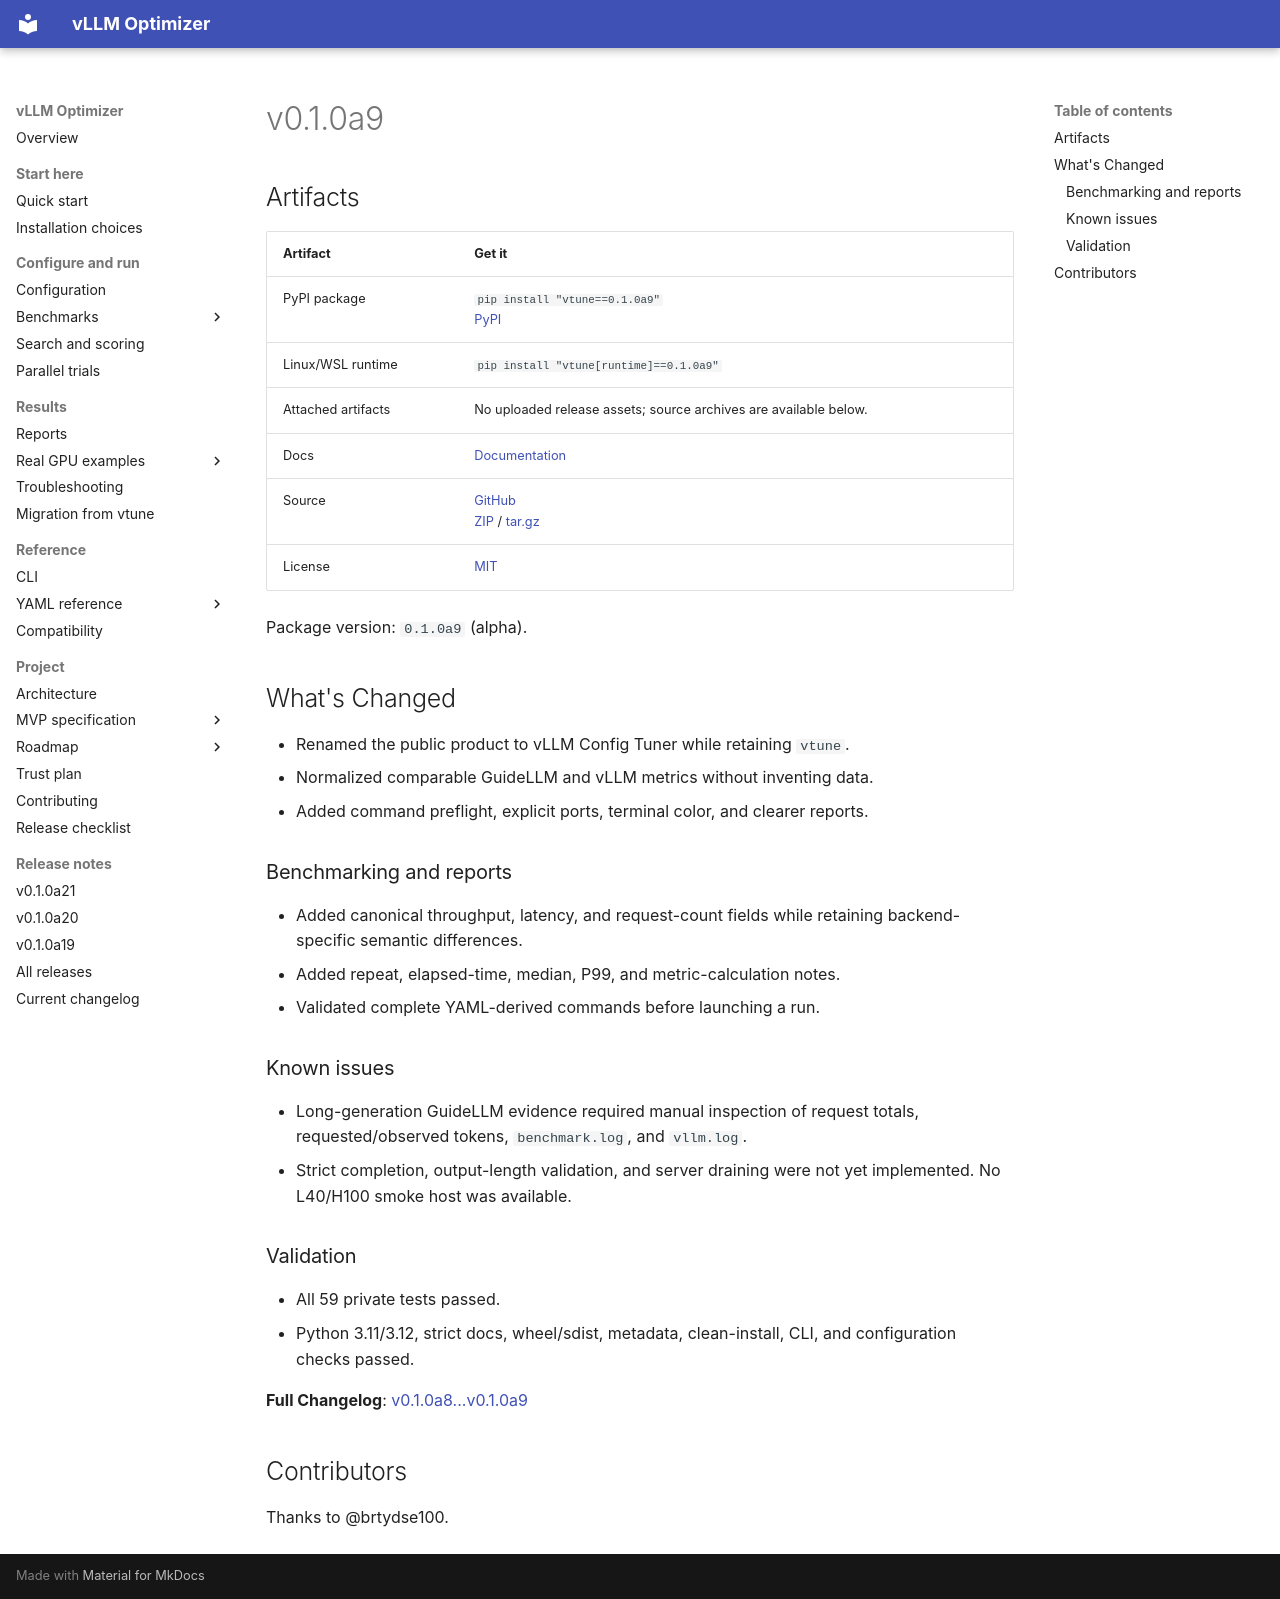

repository: brtydse100/vllm-optimizer · page: project/releases/v0.1.0a9/index.html · generator: mkdocs

# v0.1.0a9

## Artifacts

| Artifact | Get it |
| --- | --- |
| PyPI package | `pip install "vtune==0.1.0a9"`<br>[PyPI](https://pypi.org/project/vtune/0.1.0a9/) |
| Linux/WSL runtime | `pip install "vtune[runtime]==0.1.0a9"` |
| Attached artifacts | No uploaded release assets; source archives are available below. |
| Docs | [Documentation](https://github.com/brtydse100/vllm-optimizer/blob/v0.1.0a9/docs/index.md) |
| Source | [GitHub](https://github.com/brtydse100/vllm-optimizer/tree/v0.1.0a9)<br>[ZIP](https://github.com/brtydse100/vllm-optimizer/archive/refs/tags/v0.1.0a9.zip) / [tar.gz](https://github.com/brtydse100/vllm-optimizer/archive/refs/tags/v0.1.0a9.tar.gz) |
| License | [MIT](https://github.com/brtydse100/vllm-optimizer/blob/v0.1.0a9/LICENSE) |

Package version: `0.1.0a9` (alpha).

## What's Changed

- Renamed the public product to vLLM Config Tuner while retaining `vtune`.
- Normalized comparable GuideLLM and vLLM metrics without inventing data.
- Added command preflight, explicit ports, terminal color, and clearer reports.

### Benchmarking and reports

- Added canonical throughput, latency, and request-count fields while retaining
  backend-specific semantic differences.
- Added repeat, elapsed-time, median, P99, and metric-calculation notes.
- Validated complete YAML-derived commands before launching a run.

### Known issues

- Long-generation GuideLLM evidence required manual inspection of request
  totals, requested/observed tokens, `benchmark.log`, and `vllm.log`.
- Strict completion, output-length validation, and server draining were not yet
  implemented. No L40/H100 smoke host was available.

### Validation

- All 59 private tests passed.
- Python 3.11/3.12, strict docs, wheel/sdist, metadata, clean-install, CLI, and
  configuration checks passed.

**Full Changelog**: [v0.1.0a8...v0.1.0a9](https://github.com/brtydse100/vllm-optimizer/compare/v0.1.0a8...v0.1.0a9)

## Contributors

Thanks to @brtydse100.
